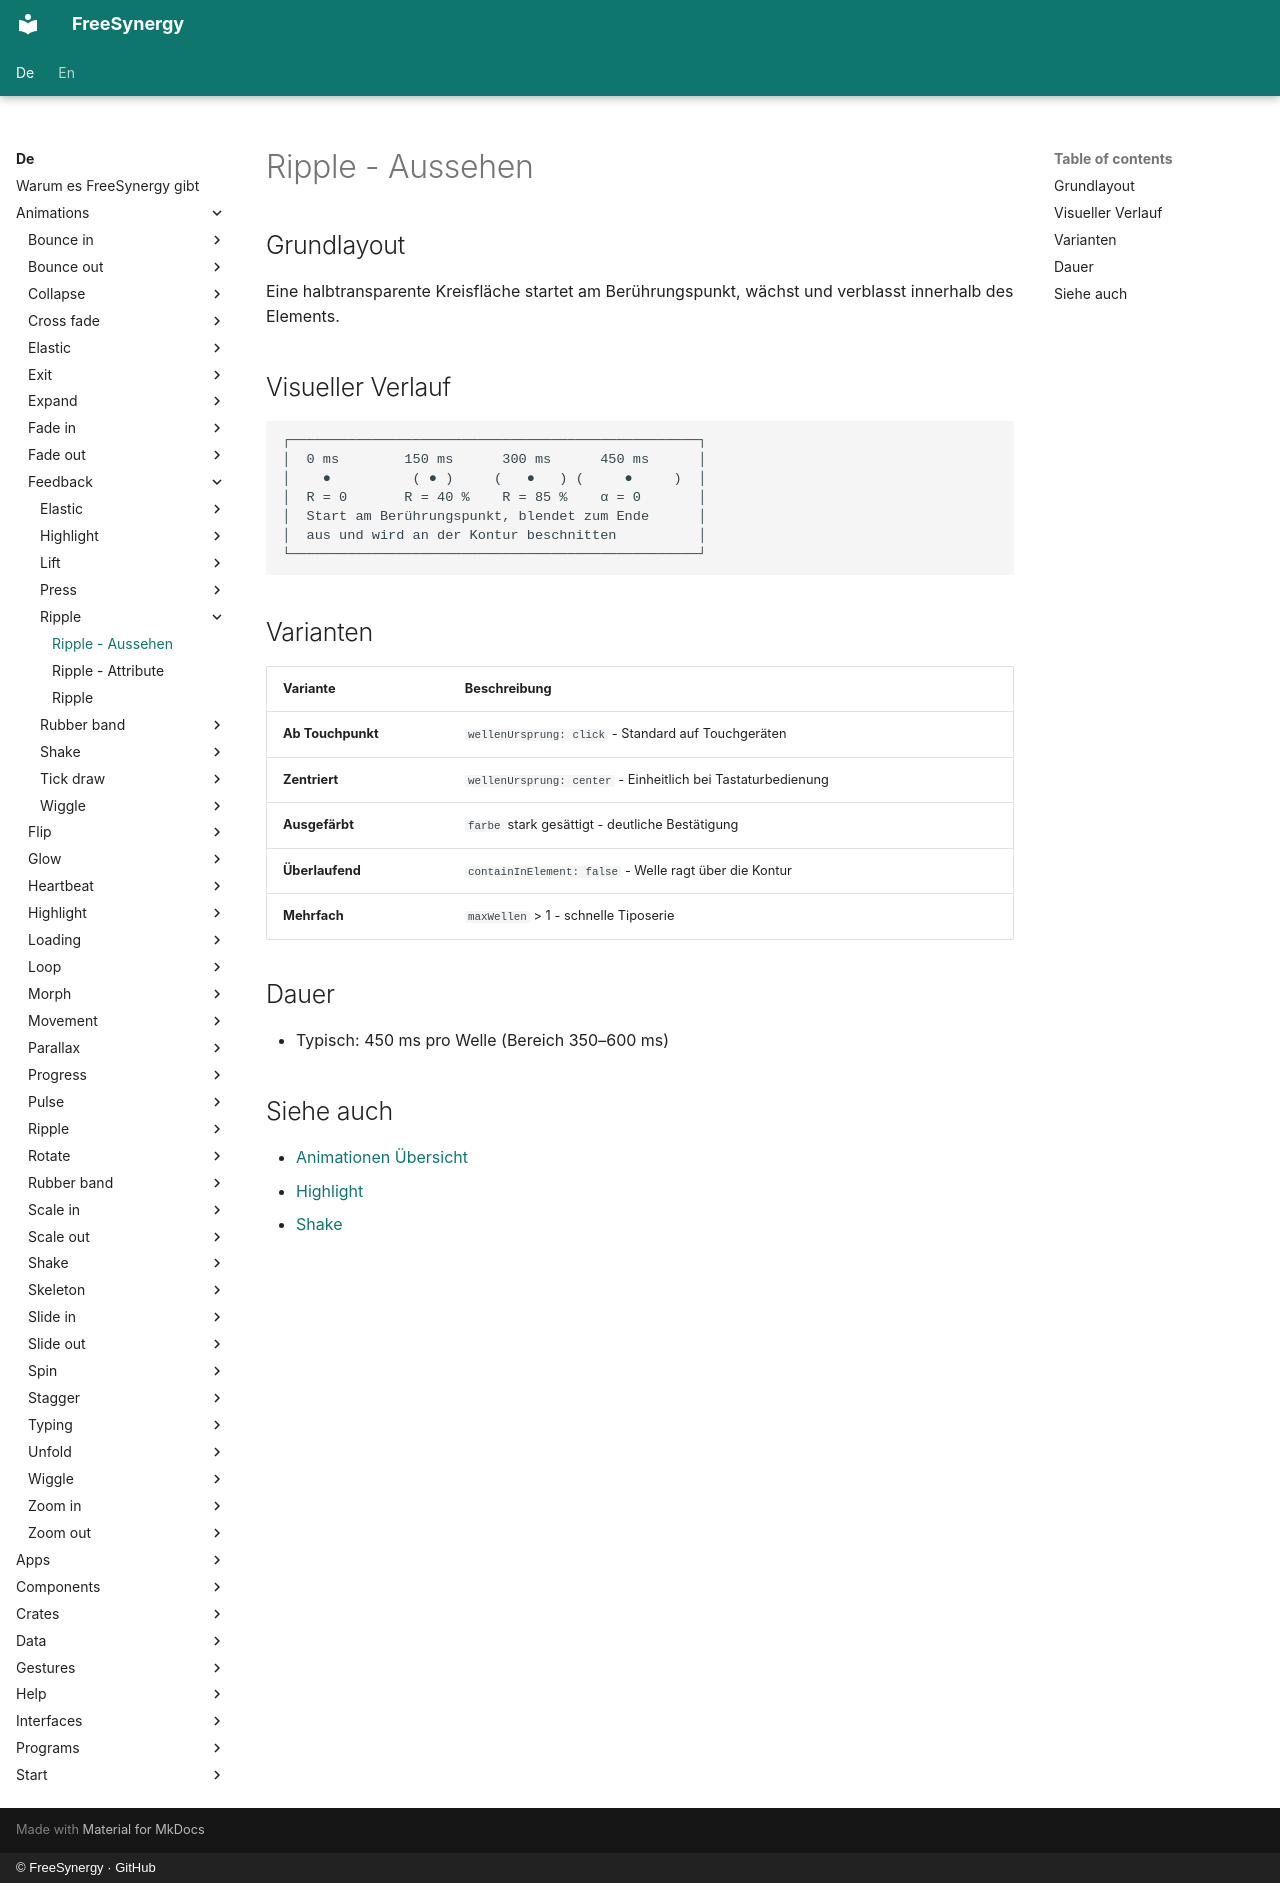

repository: FreeSynergy/fs-documentation · page: de/animations/feedback/ripple/appearance/index.html · generator: mkdocs · copyright: © FreeSynergy · GitHub

# Ripple - Aussehen

## Grundlayout

Eine halbtransparente Kreisfläche startet am Berührungspunkt, wächst und verblasst innerhalb des Elements.

## Visueller Verlauf

```
┌──────────────────────────────────────────────────┐
│  0 ms        150 ms      300 ms      450 ms      │
│    ●          ( ● )     (   ●   ) (     ●     )  │
│  R = 0       R = 40 %    R = 85 %    α = 0       │
│  Start am Berührungspunkt, blendet zum Ende      │
│  aus und wird an der Kontur beschnitten          │
└──────────────────────────────────────────────────┘
```

## Varianten

| Variante | Beschreibung |
|----------|--------------|
| **Ab Touchpunkt** | `wellenUrsprung: click` - Standard auf Touchgeräten |
| **Zentriert** | `wellenUrsprung: center` - Einheitlich bei Tastaturbedienung |
| **Ausgefärbt** | `farbe` stark gesättigt - deutliche Bestätigung |
| **Überlaufend** | `containInElement: false` - Welle ragt über die Kontur |
| **Mehrfach** | `maxWellen` > 1 - schnelle Tiposerie |

## Dauer

- Typisch: 450 ms pro Welle (Bereich 350–600 ms)

## Siehe auch

- [Animationen Übersicht](../../index.md)
- [Highlight](../highlight/description.md)
- [Shake](../shake/description.md)
